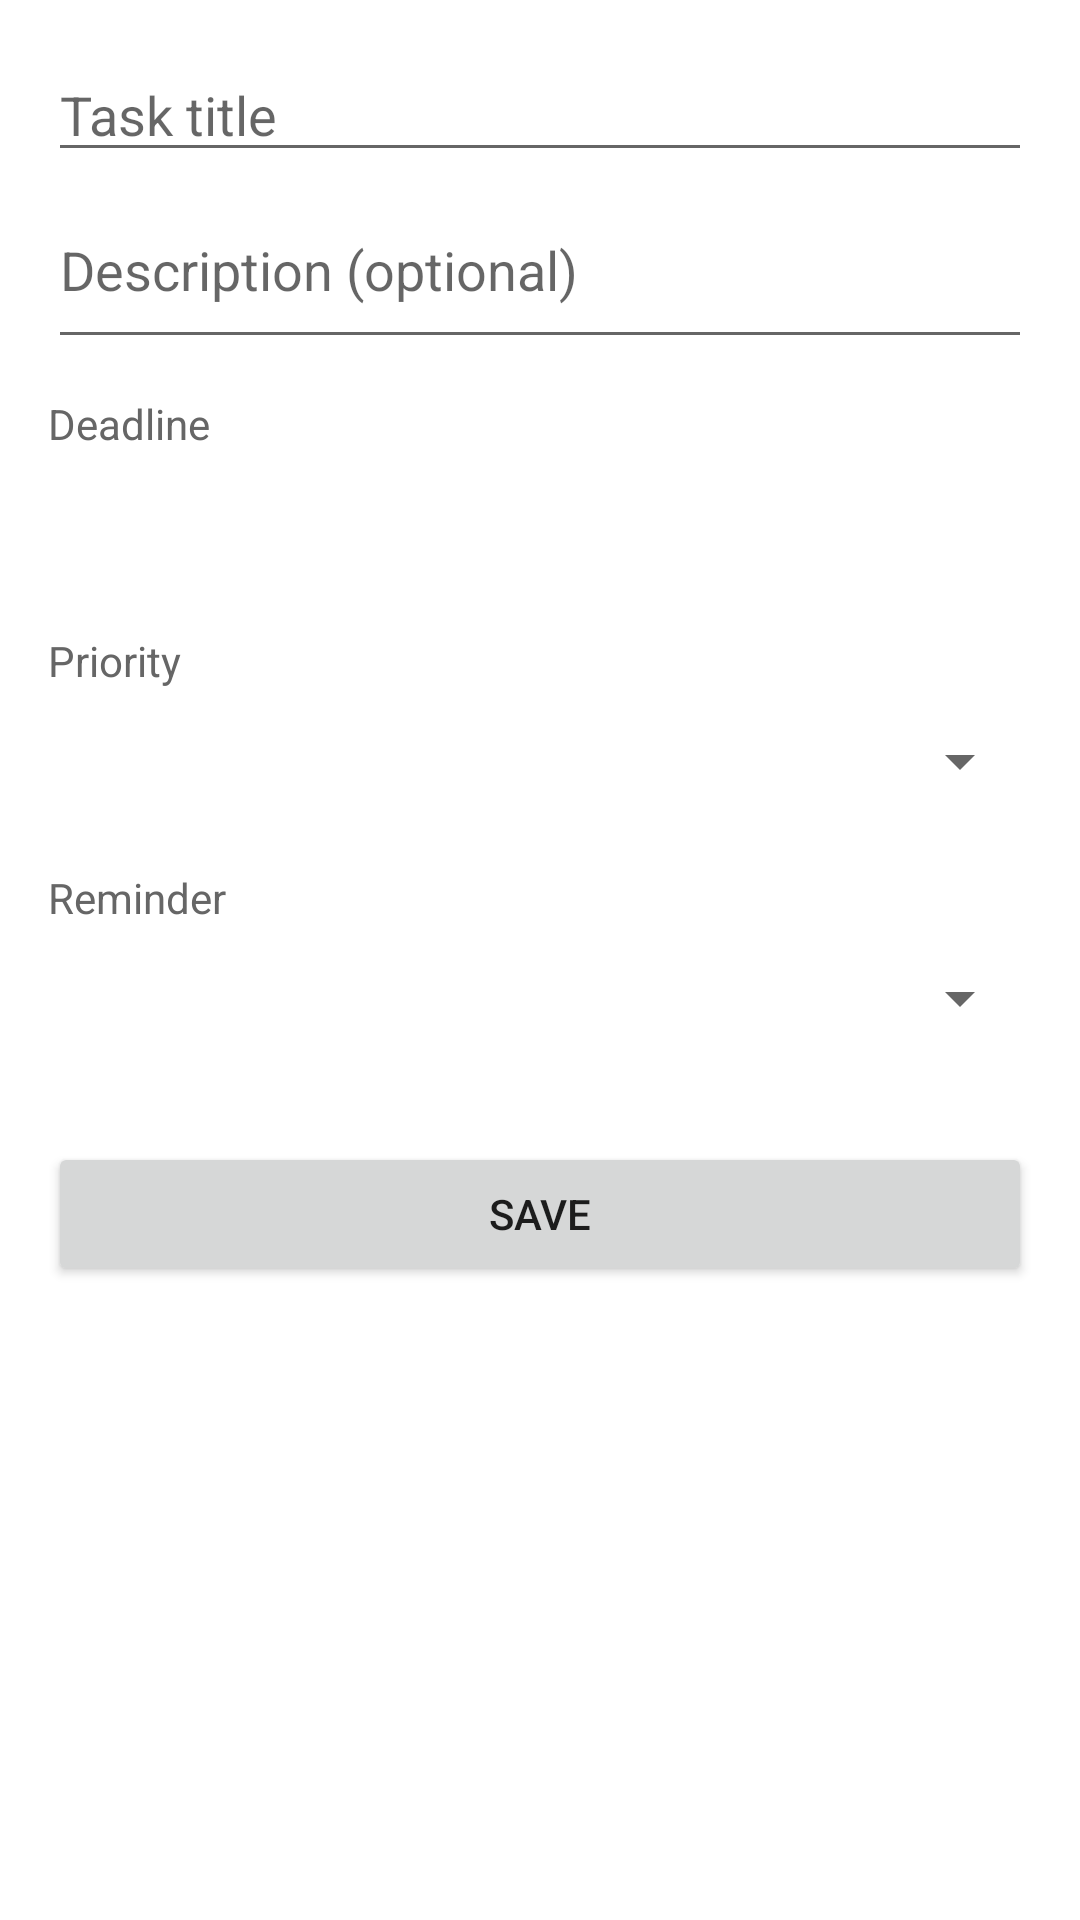

Produce the Android XML layout that renders to this screen, including the resource entries it uses.
<!-- AndroidManifest.xml: application theme Theme.StudentPlanner -->
<!-- res/layout/activity_task_edit.xml -->
<?xml version="1.0" encoding="utf-8"?>
<ScrollView xmlns:android="http://schemas.android.com/apk/res/android"
    android:layout_width="match_parent"
    android:layout_height="match_parent"
>

    <LinearLayout
        android:layout_width="match_parent"
        android:layout_height="wrap_content"
        android:orientation="vertical"
        android:padding="16dp">

        <EditText
            android:id="@+id/editTitle"
            android:layout_width="match_parent"
            android:layout_height="wrap_content"
            android:hint="@string/hint_title"
            android:importantForAutofill="no"
            android:inputType="textCapSentences" />

        <EditText
            android:id="@+id/editDescription"
            android:layout_width="match_parent"
            android:layout_height="wrap_content"
            android:hint="@string/hint_description"
            android:importantForAutofill="no"
            android:inputType="textMultiLine|textCapSentences"
            android:minLines="2" />

        <TextView
            style="@style/FieldLabel"
            android:layout_width="wrap_content"
            android:layout_height="wrap_content"
            android:text="@string/label_due" />

        <LinearLayout
            android:layout_width="match_parent"
            android:layout_height="wrap_content"
            android:orientation="horizontal">

            <Button
                android:id="@+id/buttonDate"
                style="@style/Widget.MaterialComponents.Button.OutlinedButton"
                android:layout_width="0dp"
                android:layout_height="wrap_content"
                android:layout_marginEnd="8dp"
                android:layout_weight="1" />

            <Button
                android:id="@+id/buttonTime"
                style="@style/Widget.MaterialComponents.Button.OutlinedButton"
                android:layout_width="0dp"
                android:layout_height="wrap_content"
                android:layout_weight="1" />
        </LinearLayout>

        <TextView
            style="@style/FieldLabel"
            android:layout_width="wrap_content"
            android:layout_height="wrap_content"
            android:text="@string/label_priority" />

        <Spinner
            android:id="@+id/spinnerPriority"
            android:layout_width="match_parent"
            android:layout_height="48dp" />

        <TextView
            style="@style/FieldLabel"
            android:layout_width="wrap_content"
            android:layout_height="wrap_content"
            android:text="@string/label_reminder" />

        <Spinner
            android:id="@+id/spinnerReminder"
            android:layout_width="match_parent"
            android:layout_height="48dp" />

        <Button
            android:id="@+id/buttonSave"
            android:layout_width="match_parent"
            android:layout_height="wrap_content"
            android:layout_marginTop="24dp"
            android:text="@string/save" />

        <Button
            android:id="@+id/buttonShare"
            style="@style/Widget.MaterialComponents.Button.OutlinedButton"
            android:layout_width="match_parent"
            android:layout_height="wrap_content"
            android:text="@string/share"
            android:visibility="gone" />

        <Button
            android:id="@+id/buttonDelete"
            style="@style/Widget.MaterialComponents.Button.TextButton"
            android:layout_width="match_parent"
            android:layout_height="wrap_content"
            android:text="@string/delete"
            android:textColor="@color/priority_high"
            android:visibility="gone" />

    </LinearLayout>
</ScrollView>
<!-- resources referenced by this layout -->
<resources>
  <color name="priority_high">#D32F2F</color>
  <string name="delete">Delete</string>
  <string name="hint_description">Description (optional)</string>
  <string name="hint_title">Task title</string>
  <string name="label_due">Deadline</string>
  <string name="label_priority">Priority</string>
  <string name="label_reminder">Reminder</string>
  <string name="save">Save</string>
  <string name="share">Share</string>
  <style name="FieldLabel">
          <item name="android:textSize">14sp</item>
          <item name="android:textColor">@color/text_secondary</item>
          <item name="android:layout_marginTop">12dp</item>
      </style>
  <style name="Theme.StudentPlanner" parent="Theme.MaterialComponents.Light.DarkActionBar">
          <item name="colorPrimary">@color/primary</item>
          <item name="colorPrimaryVariant">@color/primary_dark</item>
          <item name="colorSecondary">@color/primary</item>
          <item name="colorOnPrimary">@color/white</item>
      </style>
  <color name="text_secondary">#666666</color>
  <color name="primary">#1E5AA8</color>
  <color name="primary_dark">#164682</color>
  <color name="white">#FFFFFF</color>
</resources>
